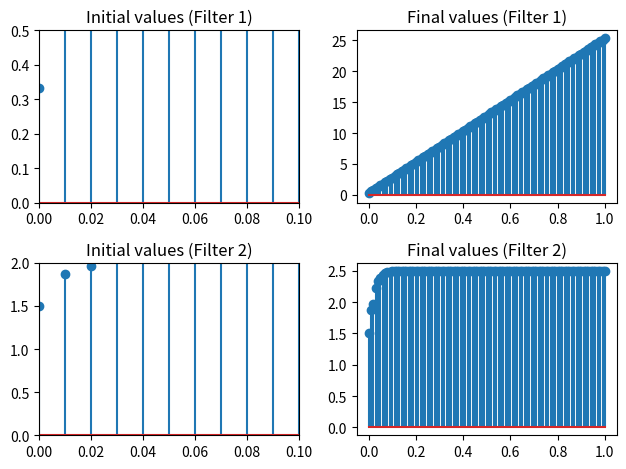

The matplotlib source for this figure:
import numpy as np
import matplotlib.pyplot as plt
from scipy.signal import lfilter

# パラメータの設定
sf = 100
n = np.linspace(0, 1, sf + 1)
unistep = np.ones(sf + 1)

# 最初のフィルタ
a1 = [3, -2, -1]
b1 = [1]
y1 = lfilter(b1, a1, unistep)

# 初期値の確認
plt.subplot(2, 2, 1)
plt.stem(n, y1)
plt.xlim([0, 0.1])
plt.ylim([0, 0.5])
plt.title('Initial values (Filter 1)')

# 最終値の確認
plt.subplot(2, 2, 2)
plt.stem(n, y1)
plt.title('Final values (Filter 1)')

# 2つ目のフィルタ
a2 = [2, -0.5, 0, -0.3]
b2 = [3]
y2 = lfilter(b2, a2, unistep)

# 初期値の確認
plt.subplot(2, 2, 3)
plt.stem(n, y2)
plt.xlim([0, 0.1])
plt.ylim([0, 2])
plt.title('Initial values (Filter 2)')

# 最終値の確認
plt.subplot(2, 2, 4)
plt.stem(n, y2)
plt.title('Final values (Filter 2)')

plt.tight_layout()
plt.show()
